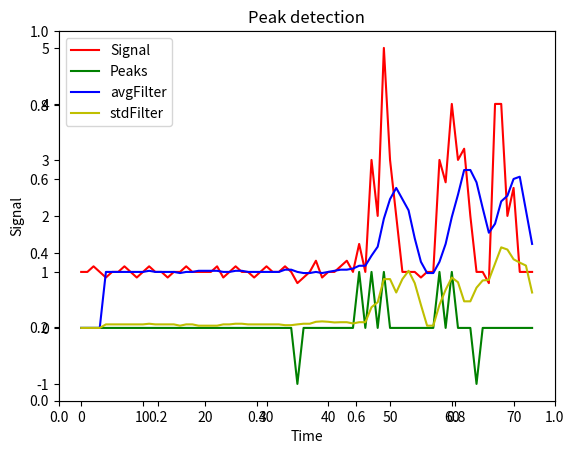

Generate this figure with matplotlib:
import numpy as np
import matplotlib.pylab as plt

def peak_detection_smoothed_zscore_v2(x, lag, threshold, influence):
    '''
    iterative smoothed z-score algorithm
[redacted]
    '''

    labels = np.zeros(len(x))
    filtered_y = np.array(x)
    avg_filter = np.zeros(len(x))
    std_filter = np.zeros(len(x))
    var_filter = np.zeros(len(x))

    avg_filter[lag - 1] = np.mean(x[0:lag])
    std_filter[lag - 1] = np.std(x[0:lag])
    var_filter[lag - 1] = np.var(x[0:lag])
    for i in range(lag, len(x)):
        if abs(x[i] - avg_filter[i - 1]) > threshold * std_filter[i - 1]:
            if x[i] > avg_filter[i - 1]:
                labels[i] = 1
            else:
                labels[i] = -1
            filtered_y[i] = influence * x[i] + (1 - influence) * filtered_y[i - 1]
        else:
            labels[i] = 0
            filtered_y[i] = x[i]
        # update avg, var, std
        avg_filter[i] = avg_filter[i - 1] + 1. / lag * (filtered_y[i] - filtered_y[i - lag])
        var_filter[i] = var_filter[i - 1] + 1. / lag * ((filtered_y[i] - avg_filter[i - 1]) ** 2 - (
            filtered_y[i - lag] - avg_filter[i - 1]) ** 2 - (filtered_y[i] - filtered_y[i - lag]) ** 2 / lag)
        std_filter[i] = np.sqrt(var_filter[i])

    return dict(signals=labels,
                avgFilter=avg_filter,
                stdFilter=std_filter)


signal = [1, 1, 1.1, 1, 0.9, 1, 1, 1.1, 1, 0.9, 1, 1.1, 1, 1, 0.9, 1, 1, 1.1, 1, 1, 1, 1, 1.1, 0.9, 1, 1.1, 1, 1, 0.9, 1,
1.1, 1, 1, 1.1, 1, 0.8, 0.9, 1, 1.2, 0.9, 1, 1, 1.1, 1.2, 1, 1.5, 1, 3, 2, 5, 3, 2, 1, 1, 1, 0.9, 1, 1, 3,  
     2.6, 4, 3, 3.2, 2, 1, 1, 0.8, 4, 4, 2, 2.5, 1, 1, 1]

lag = 5          # lag 5 for the smoothing functions
threshold = 3.5  # 3.5 standard deviations for signal
influence = 0.5 

res = peak_detection_smoothed_zscore_v2(signal, lag, threshold, influence)


fig = plt.figure()
plt.ylabel('Signal') 
plt.xlabel('Time')
ax = fig.add_subplot(111)
ax.set_title("Peak detection") 
ax.plot(signal, color='r', label='Signal')
ax.plot(res['signals'], color='g', label='Peaks')
ax.plot(res['avgFilter'], color='b', label='avgFilter')
ax.plot(res['stdFilter'], color='y', label='stdFilter')
ax.legend()

plt.show()